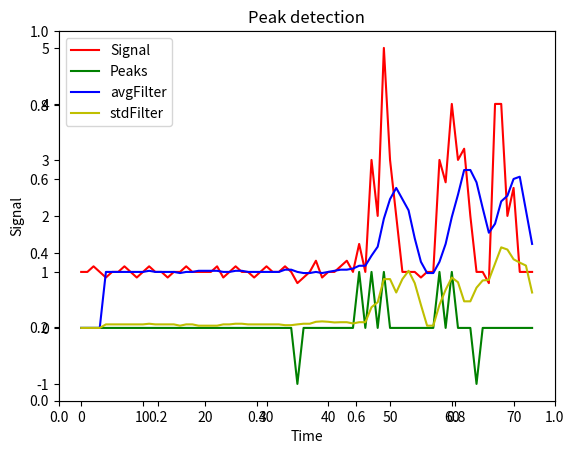

Generate this figure with matplotlib:
import numpy as np
import matplotlib.pylab as plt

def peak_detection_smoothed_zscore_v2(x, lag, threshold, influence):
    '''
    iterative smoothed z-score algorithm
[redacted]
    '''

    labels = np.zeros(len(x))
    filtered_y = np.array(x)
    avg_filter = np.zeros(len(x))
    std_filter = np.zeros(len(x))
    var_filter = np.zeros(len(x))

    avg_filter[lag - 1] = np.mean(x[0:lag])
    std_filter[lag - 1] = np.std(x[0:lag])
    var_filter[lag - 1] = np.var(x[0:lag])
    for i in range(lag, len(x)):
        if abs(x[i] - avg_filter[i - 1]) > threshold * std_filter[i - 1]:
            if x[i] > avg_filter[i - 1]:
                labels[i] = 1
            else:
                labels[i] = -1
            filtered_y[i] = influence * x[i] + (1 - influence) * filtered_y[i - 1]
        else:
            labels[i] = 0
            filtered_y[i] = x[i]
        # update avg, var, std
        avg_filter[i] = avg_filter[i - 1] + 1. / lag * (filtered_y[i] - filtered_y[i - lag])
        var_filter[i] = var_filter[i - 1] + 1. / lag * ((filtered_y[i] - avg_filter[i - 1]) ** 2 - (
            filtered_y[i - lag] - avg_filter[i - 1]) ** 2 - (filtered_y[i] - filtered_y[i - lag]) ** 2 / lag)
        std_filter[i] = np.sqrt(var_filter[i])

    return dict(signals=labels,
                avgFilter=avg_filter,
                stdFilter=std_filter)


signal = [1, 1, 1.1, 1, 0.9, 1, 1, 1.1, 1, 0.9, 1, 1.1, 1, 1, 0.9, 1, 1, 1.1, 1, 1, 1, 1, 1.1, 0.9, 1, 1.1, 1, 1, 0.9, 1,
1.1, 1, 1, 1.1, 1, 0.8, 0.9, 1, 1.2, 0.9, 1, 1, 1.1, 1.2, 1, 1.5, 1, 3, 2, 5, 3, 2, 1, 1, 1, 0.9, 1, 1, 3,  
     2.6, 4, 3, 3.2, 2, 1, 1, 0.8, 4, 4, 2, 2.5, 1, 1, 1]

lag = 5          # lag 5 for the smoothing functions
threshold = 3.5  # 3.5 standard deviations for signal
influence = 0.5 

res = peak_detection_smoothed_zscore_v2(signal, lag, threshold, influence)


fig = plt.figure()
plt.ylabel('Signal') 
plt.xlabel('Time')
ax = fig.add_subplot(111)
ax.set_title("Peak detection") 
ax.plot(signal, color='r', label='Signal')
ax.plot(res['signals'], color='g', label='Peaks')
ax.plot(res['avgFilter'], color='b', label='avgFilter')
ax.plot(res['stdFilter'], color='y', label='stdFilter')
ax.legend()

plt.show()